Photos from the image-classification dataset "data" in the GitHub repository chaseez/bacteria-identification. Its 2 classes are: negative, positive.

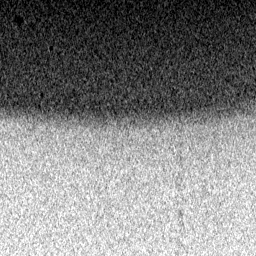
Label: negative

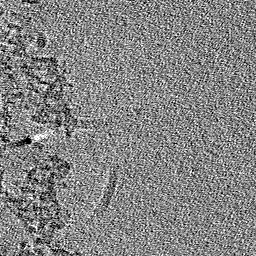
Label: positive

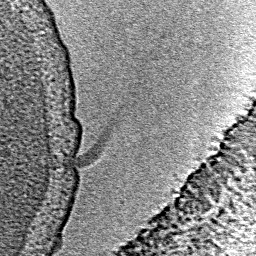
Label: positive

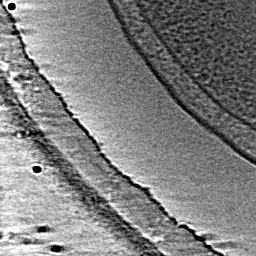
Label: negative

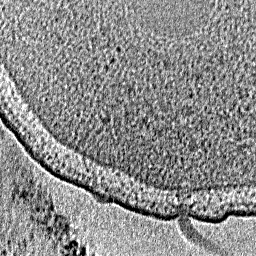
Label: positive

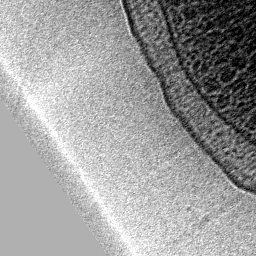
Label: negative
